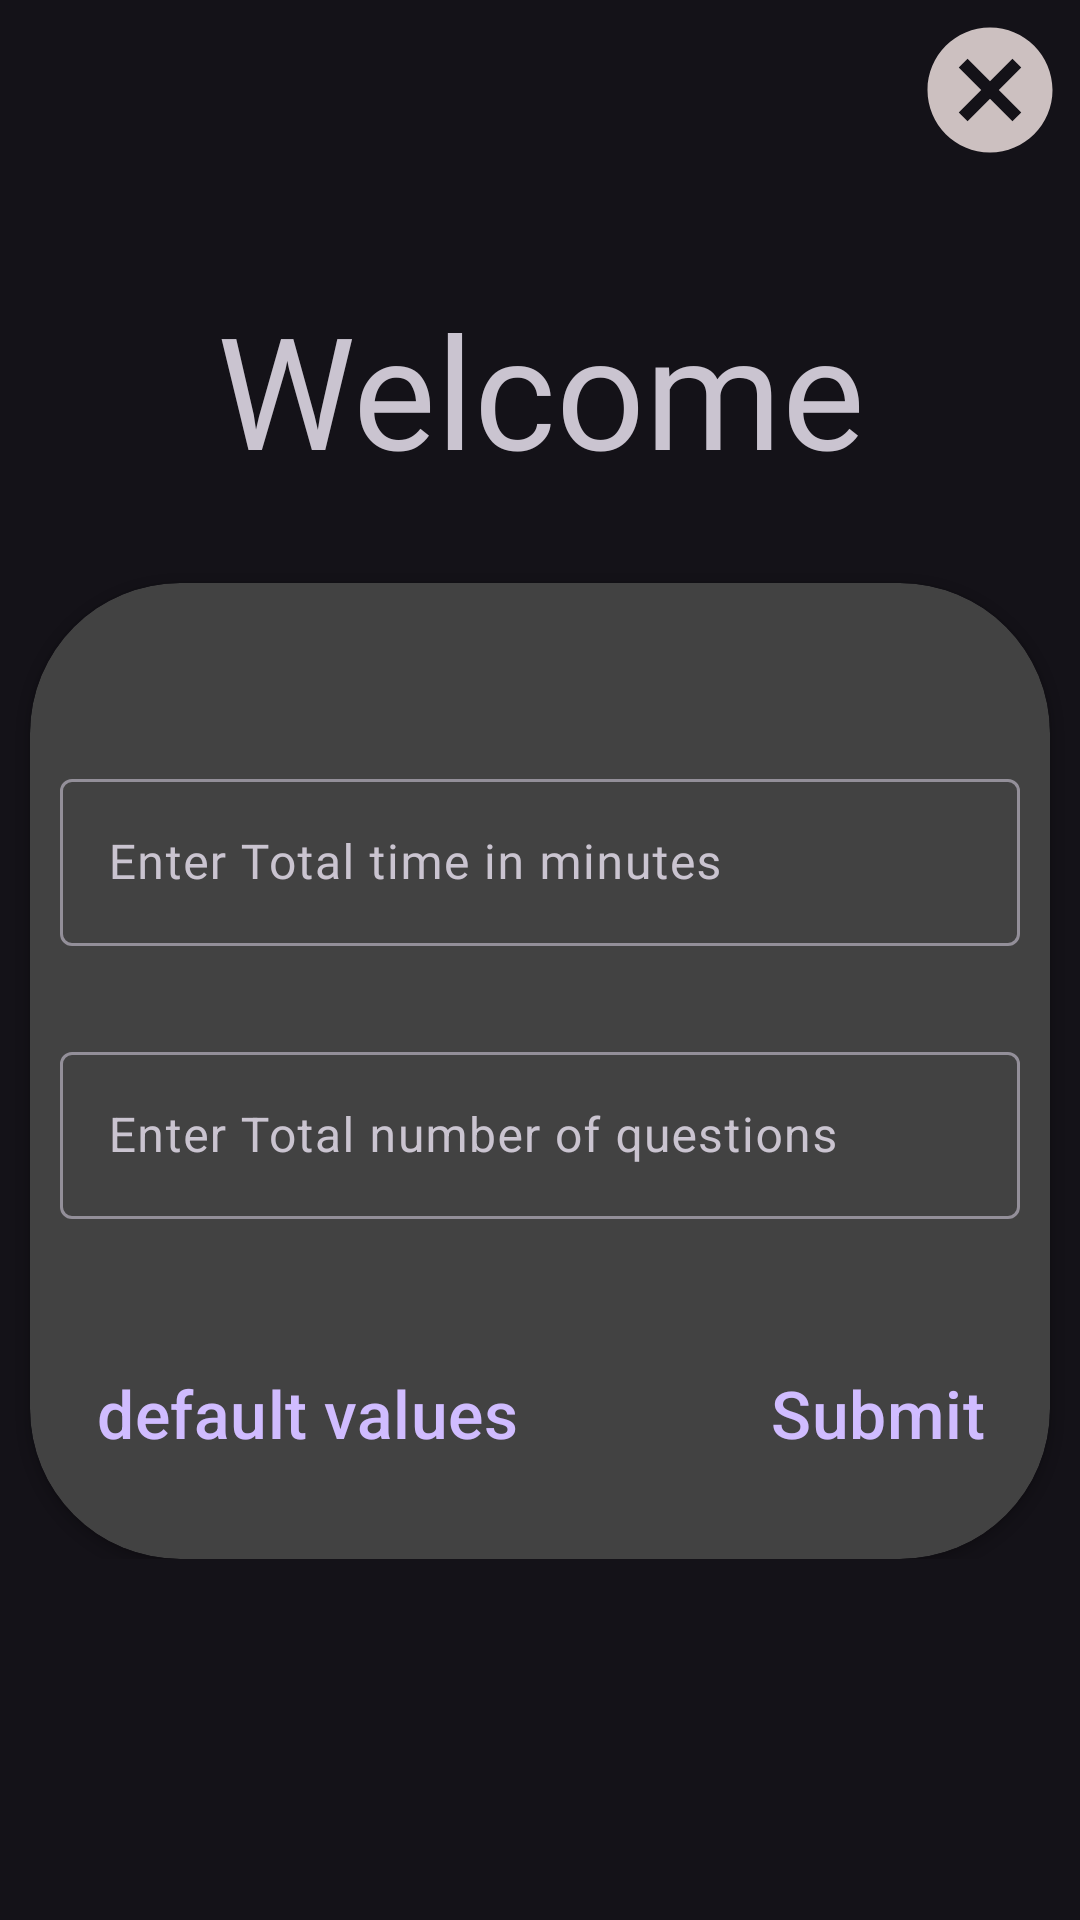

Here is an Android app screen rendered from its layout file. Give the layout XML and the strings, colors and styles it references.
<!-- AndroidManifest.xml: application theme Theme.Material3.Dark -->
<!-- res/layout/add_values.xml -->
<?xml version="1.0" encoding="utf-8"?>
<androidx.constraintlayout.widget.ConstraintLayout xmlns:android="http://schemas.android.com/apk/res/android"
    xmlns:tools="http://schemas.android.com/tools"
    android:layout_width="match_parent"
    android:layout_height="match_parent"
    xmlns:app="http://schemas.android.com/apk/res-auto">

    <ImageView
        android:id="@+id/cancel"
        android:layout_width="0dp"
        android:layout_height="50dp"
        android:layout_marginTop="5dp"
        android:layout_marginEnd="5dp"
        android:contentDescription="@string/useless"
        android:src="@drawable/ic_cancel"
        app:layout_constraintDimensionRatio="1"
        app:layout_constraintEnd_toEndOf="parent"
        app:layout_constraintTop_toTopOf="parent"/>

    <ScrollView
        app:layout_constraintStart_toStartOf="parent"
        app:layout_constraintTop_toBottomOf="@+id/cancel"
        android:layout_marginTop="20dp"
        android:layout_width="match_parent"
        android:layout_height="wrap_content"
        >

        <androidx.constraintlayout.widget.ConstraintLayout
            android:layout_width="match_parent"
            android:layout_height="wrap_content"
            >

            <TextView
                android:id="@+id/welcome"
                android:layout_width="match_parent"
                android:layout_height="wrap_content"
                app:layout_constraintStart_toStartOf="parent"
                app:layout_constraintTop_toTopOf="parent"
                android:text="@string/welcome"
                android:gravity="center"
                android:textSize="52sp"
                android:layout_marginTop="20dp"
                android:fontFamily="@font/inter_bold"/>

            <androidx.cardview.widget.CardView
                app:layout_constraintStart_toStartOf="parent"
                app:layout_constraintTop_toBottomOf="@+id/welcome"
                android:layout_width="match_parent"
                android:layout_height="wrap_content"
                android:layout_marginHorizontal="10dp"
                android:layout_marginTop="30dp"
                app:cardPreventCornerOverlap="true"
                app:cardCornerRadius="50dp"
                >
                    <androidx.constraintlayout.widget.ConstraintLayout
                        android:layout_width="match_parent"
                        android:layout_height="match_parent"
                        >

                        <com.google.android.material.textfield.TextInputLayout
                            android:id="@+id/time_input_wrapper"
                            android:layout_width="0dp"
                            android:layout_height="wrap_content"
                            android:layout_marginTop="60dp"
                            android:layout_marginHorizontal="10dp"
                            android:hint="@string/time_minutes"
                            style="@style/Widget.Material3.TextInputLayout.OutlinedBox"
                            app:layout_constraintEnd_toEndOf="parent"
                            app:layout_constraintStart_toStartOf="parent"
                            app:layout_constraintTop_toTopOf="parent">

                            <com.google.android.material.textfield.TextInputEditText
                                android:id="@+id/time_input"
                                android:inputType="numberDecimal"
                                android:layout_width="match_parent"
                                android:fontFamily="@font/inter_medium"
                                android:layout_height="wrap_content" />

                        </com.google.android.material.textfield.TextInputLayout>

                        <com.google.android.material.textfield.TextInputLayout
                            android:id="@+id/total_questions_wrapper"
                            android:layout_width="match_parent"
                            android:layout_height="wrap_content"
                            android:layout_marginTop="30dp"
                            android:layout_marginHorizontal="10dp"
                            style="@style/Widget.Material3.TextInputLayout.OutlinedBox"
                            android:hint="@string/total_question"
                            app:layout_constraintStart_toStartOf="@+id/time_input_wrapper"
                            app:layout_constraintEnd_toEndOf="@+id/time_input_wrapper"
                            app:layout_constraintTop_toBottomOf="@+id/time_input_wrapper">

                            <com.google.android.material.textfield.TextInputEditText
                                android:id="@+id/total_questions"
                                android:inputType="numberDecimal"
                                android:layout_width="match_parent"
                                android:layout_height="wrap_content"/>

                        </com.google.android.material.textfield.TextInputLayout>

                        <com.google.android.material.button.MaterialButton
                            android:id="@+id/default_values"
                            android:layout_width="wrap_content"
                            android:layout_height="wrap_content"
                            app:layout_constraintStart_toStartOf="parent"
                            app:layout_constraintTop_toBottomOf="@+id/total_questions_wrapper"
                            android:layout_marginTop="40dp"
                            android:layout_marginStart="10dp"
                            android:paddingBottom="30dp"
                            style="@style/Widget.Material3.Button.TextButton"
                            android:textSize="22sp"
                            android:text="@string/default_values"
                            />

                        <com.google.android.material.button.MaterialButton
                            android:id="@+id/submit"
                            app:layout_constraintTop_toTopOf="@+id/default_values"
                            app:layout_constraintEnd_toEndOf="parent"
                            android:layout_marginEnd="10dp"
                            android:text="@string/submit"
                            style="@style/Widget.Material3.Button.TextButton"
                            android:textSize="22sp"
                            android:layout_width="wrap_content"
                            android:layout_height="wrap_content"
                            />

                    </androidx.constraintlayout.widget.ConstraintLayout>

            </androidx.cardview.widget.CardView>
        </androidx.constraintlayout.widget.ConstraintLayout>
    </ScrollView>

</androidx.constraintlayout.widget.ConstraintLayout>
<!-- resources referenced by this layout -->
<resources>
  <!-- drawable ic_cancel (drawable) -->
  <vector android:height="24dp" android:tint="#CCC0C0"
      android:viewportHeight="24" android:viewportWidth="24"
      android:width="24dp" xmlns:android="http://schemas.android.com/apk/res/android">
      <path android:fillColor="@android:color/white" android:pathData="M12,2C6.47,2 2,6.47 2,12s4.47,10 10,10 10,-4.47 10,-10S17.53,2 12,2zM17,15.59L15.59,17 12,13.41 8.41,17 7,15.59 10.59,12 7,8.41 8.41,7 12,10.59 15.59,7 17,8.41 13.41,12 17,15.59z"/>
  </vector>
  <string name="default_values">default values</string>
  <string name="submit">Submit</string>
  <string name="time_minutes">Enter Total time in minutes</string>
  <string name="total_question">Enter Total number of questions</string>
  <string name="useless">No need</string>
  <string name="welcome">Welcome</string>
</resources>
